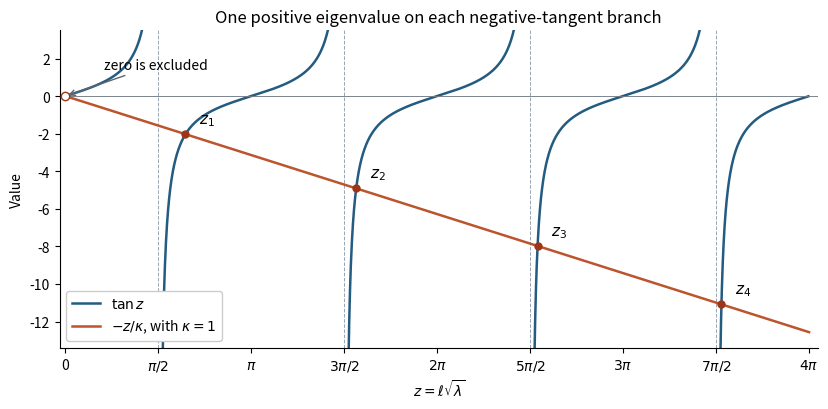

The matplotlib source for this figure: (Note: this script raises an exception after producing the figure.)
"""Original Robin eigenvalue sketch; Python 3.14, NumPy 2.3, SciPy 1.16, Matplotlib 3.10.
Run in the mirrored _media directory; save the white PNG to cwd.
"""
from pathlib import Path
import matplotlib
matplotlib.use("Agg")
import matplotlib.pyplot as plt
import numpy as np
from scipy.optimize import brentq

kappa=1.0
fig,ax=plt.subplots(figsize=(8.4,4.2),facecolor="white")
for n in range(5):
    lo=max(0,(n-.5)*np.pi)+.012
    hi=min(4*np.pi,(n+.5)*np.pi)-.012
    z=np.linspace(lo,hi,700)
    ax.plot(z,np.tan(z),color="#245b80",lw=1.8,label=r"$\tan z$" if n==0 else None)
for n in range(4):
    ax.axvline((n+.5)*np.pi,color="#9aa4b2",lw=.7,ls="--")
z=np.linspace(0,4*np.pi,800)
ax.plot(z,-z/kappa,color="#bc542d",lw=1.8,label=r"$-z/\kappa$, with $\kappa=1$")
for n in range(1,5):
    root=brentq(lambda x:np.tan(x)+x/kappa,(n-.5)*np.pi+1e-8,n*np.pi)
    ax.plot(root,-root/kappa,"o",color="#9e3517",ms=5)
    ax.annotate(fr"$z_{n}$",(root,-root/kappa),xytext=(10,8),textcoords="offset points",fontsize=11)
ax.plot(0,0,"o",mfc="white",mec="#9e3517",ms=6,zorder=5)
ax.annotate("zero is excluded",(0,0),xytext=(.65,1.45),arrowprops={"arrowstyle":"->","color":"#5c6673"},fontsize=10)
ticks=np.arange(0,9)*np.pi/2
ax.set_xticks(ticks,["0",r"$\pi/2$",r"$\pi$",r"$3\pi/2$",r"$2\pi$",r"$5\pi/2$",r"$3\pi$",r"$7\pi/2$",r"$4\pi$"])
ax.set(xlim=(-.1,4*np.pi+.15),ylim=(-13.4,3.5),xlabel=r"$z=\ell\sqrt{\lambda}$",ylabel="Value",title="One positive eigenvalue on each negative-tangent branch")
ax.axhline(0,color="#727b86",lw=.65)
ax.set_facecolor("white");ax.spines[["top","right"]].set_visible(False)
ax.legend(loc="lower left",frameon=True,facecolor="white",framealpha=1,fontsize=10)
fig.tight_layout()
fig.savefig(Path.cwd()/Path(__file__).with_suffix(".png").name,dpi=145,facecolor="white")
plt.close(fig)
